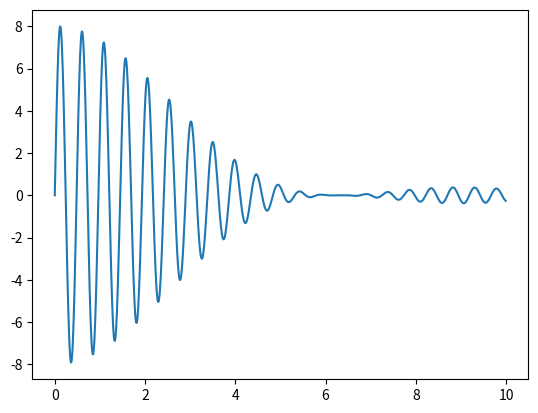

The matplotlib source for this figure:
import numpy as np  
import matplotlib.pyplot as plt  

def amplitude_of_transform(w):
    if(w == 0): return 0;
    return (16/float((w**2))) * (np.cos(w*6) - np.cos(w*7)) * (np.sin(w*7) - np.sin(w*6));

x = np.arange(0.0, 10.0, 0.01);
regular_values = [];
transformed_values = [];
for this_x in x:
    regular_result = amplitude_of_transform(this_x);
    #print(regular_result);
    regular_values.append(regular_result);
    #fourier_values.append(fourier(this_x, n, period));

    
plt.plot(x, regular_values);  
#plt.plot(x, fourier_values);  
plt.show()